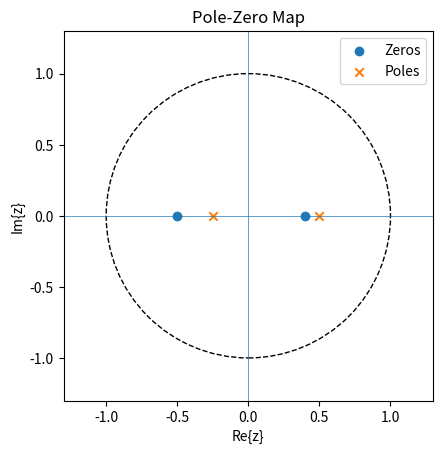
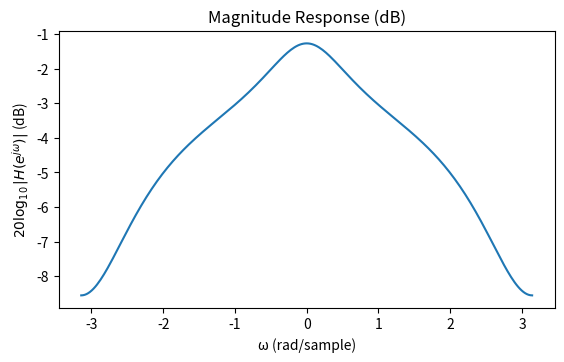
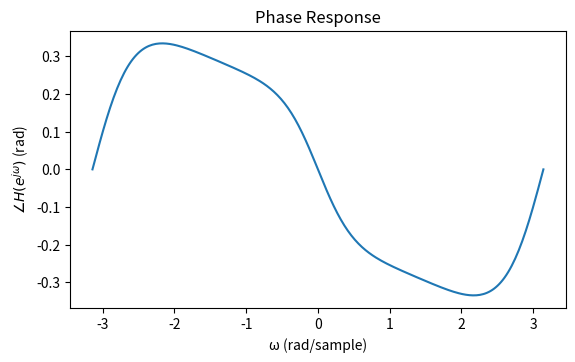
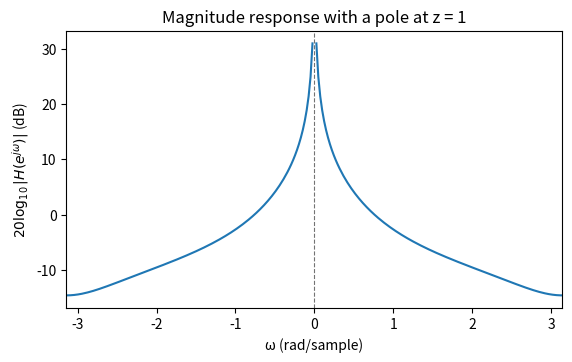
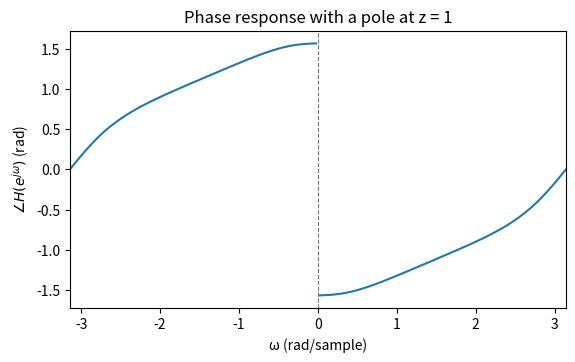

The matplotlib source for these figures, in order:
import numpy as np
import matplotlib.pyplot as plt
from scipy import signal

def zplane(b, a, ax=None):
    b = np.atleast_1d(b); a = np.atleast_1d(a)
    if a[0] != 1:
        b = b / a[0]; a = a / a[0]
    z = np.roots(b) if len(b) > 1 else np.array([])
    p = np.roots(a) if len(a) > 1 else np.array([])
    if ax is None:
        fig, ax = plt.subplots()
    uc = plt.Circle((0,0), 1, fill=False, linestyle='--')
    ax.add_artist(uc)
    ax.scatter(np.real(z), np.imag(z), marker='o', label='Zeros')
    ax.scatter(np.real(p), np.imag(p), marker='x', label='Poles')
    ax.set_xlabel('Re{z}'); ax.set_ylabel('Im{z}')
    ax.axhline(0, linewidth=0.5); ax.axvline(0, linewidth=0.5)
    r = 1.3*max(1, np.max(np.abs(np.concatenate([z, p])))) if z.size or p.size else 1.2
    ax.set_xlim([-r, r]); ax.set_ylim([-r, r])
    ax.set_aspect('equal', 'box'); ax.legend(); ax.set_title('Pole-Zero Map')
    return z, p

def plot_freqz(b, a, worN=1024):
    w, h = signal.freqz(b, a, worN=worN)
    fig1, ax1 = plt.subplots(figsize=(6.4, 3.6))
    ax1.plot(w, 20*np.log10(np.maximum(np.abs(h), 1e-12)))
    ax1.set_title('Magnitude Response (dB)')
    ax1.set_xlabel('ω (rad/sample)'); ax1.set_ylabel(r'$20\log_{10}|H(e^{j\omega})|$ (dB)')
    fig2, ax2 = plt.subplots(figsize=(6.4, 3.6))
    ax2.plot(w, np.angle(h))
    ax2.set_title('Phase Response')
    ax2.set_xlabel('ω (rad/sample)'); ax2.set_ylabel(r'$\angle H(e^{j\omega})$ (rad)')
    return (fig1, ax1), (fig2, ax2)

# Συντελεστές του H(z) σε αύξουσες δυνάμεις του z^{-1}.
b = [0.6, 0.06, -0.12]
a = [1.0, -0.25, -0.125]
zplane(b, a)
plt.savefig('ex1_b.png', dpi=220, bbox_inches='tight')
plt.close()

# Το πλέγμα περιλαμβάνει και τα δύο άκρα και έχει ακριβώς ένα σημείο στο 0.
indices = np.arange(-128, 129)
w = indices * (np.pi / 128)
(magnitude, _), (phase, _) = plot_freqz(b, a, worN=w)
magnitude.savefig('ex1_d_magnitude.png', dpi=220, bbox_inches='tight')
phase.savefig('ex1_d_phase.png', dpi=220, bbox_inches='tight')
plt.close('all')

# Πολλαπλασιάζουμε τον παρονομαστή με (1 - z^{-1}).
# Στο ω=0 υπάρχει πόλος. Αφήνουμε κενό ανάμεσα στους δύο κλάδους.
a_with_pole = np.convolve(a, [1.0, -1.0])
(magnitude, mag_ax), (phase, phase_ax) = plot_freqz(
    b, a_with_pole, worN=w[indices != 0]
)
for fig, ax, title, filename in [
    (magnitude, mag_ax, 'Magnitude response with a pole at z = 1',
     'ex1_e_magnitude.png'),
    (phase, phase_ax, 'Phase response with a pole at z = 1',
     'ex1_e_phase.png'),
]:
    line = ax.lines[0]
    line.set_data(w, np.insert(line.get_ydata(), 128, np.nan))
    ax.axvline(0, color='0.45', linestyle='--', linewidth=0.8)
    ax.set_title(title)
    ax.set_xlim(-np.pi, np.pi)
    fig.savefig(filename, dpi=220, bbox_inches='tight')
plt.close('all')
